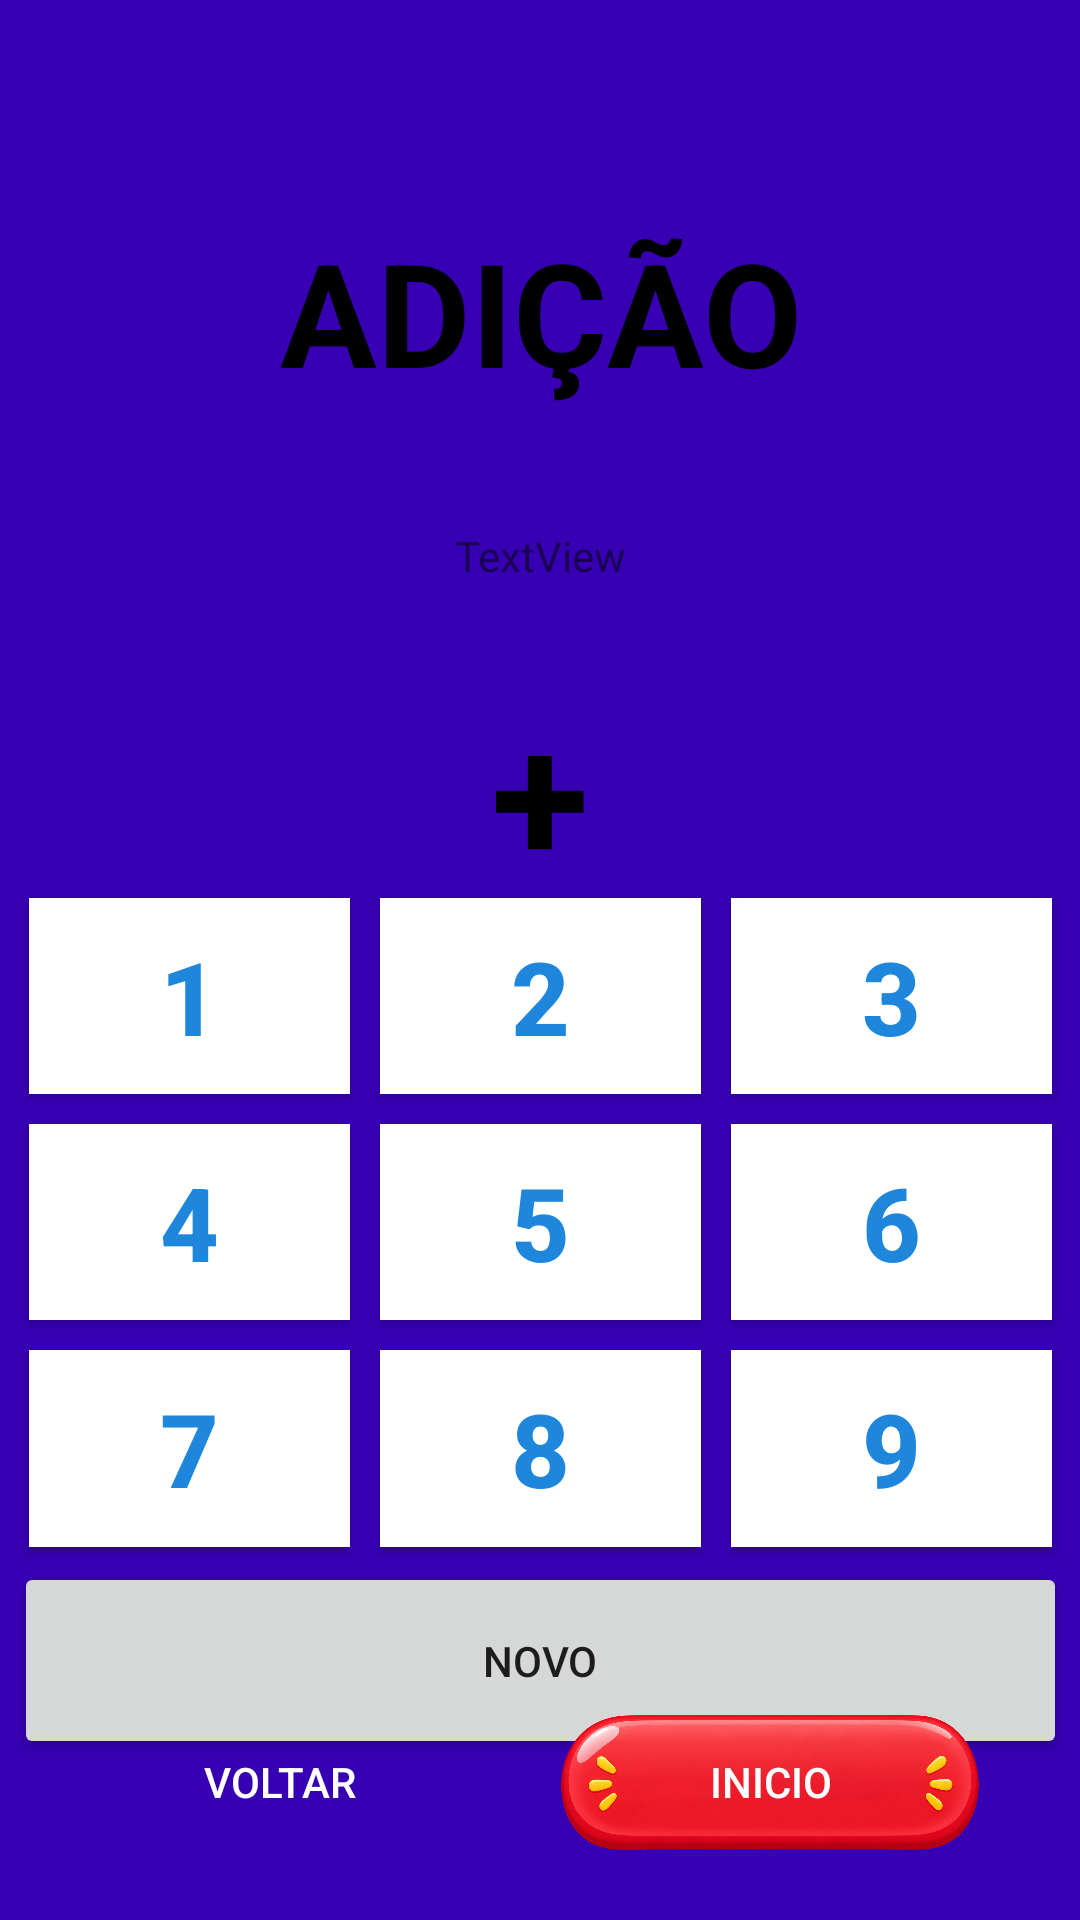

Here is an Android app screen rendered from its layout file. Give the layout XML and the strings, colors and styles it references.
<!-- AndroidManifest.xml: application theme Theme.LearnMath -->
<!-- res/layout/adicao_simples.xml -->
<?xml version="1.0" encoding="utf-8"?>
<androidx.constraintlayout.widget.ConstraintLayout xmlns:android="http://schemas.android.com/apk/res/android"
    xmlns:app="http://schemas.android.com/apk/res-auto"
    xmlns:tools="http://schemas.android.com/tools"
    android:id="@+id/main"
    android:layout_width="match_parent"
    android:layout_height="match_parent"
    android:background="@drawable/fundo02"
    tools:context=".AdicaoSimples">

    <TextView
        android:id="@+id/textView4"
        android:layout_width="174dp"
        android:layout_height="64dp"
        android:layout_marginTop="8dp"
        android:text="ADIÇÃO"
        android:textColor="@color/black"
        android:textSize="48sp"
        android:textStyle="bold"
        app:layout_constraintBottom_toBottomOf="parent"
        app:layout_constraintEnd_toEndOf="parent"
        app:layout_constraintHorizontal_bias="0.502"
        app:layout_constraintStart_toStartOf="parent"
        app:layout_constraintTop_toTopOf="parent"
        app:layout_constraintVertical_bias="0.112" />

    <TextView
        android:id="@+id/textView5"
        android:layout_width="93dp"
        android:layout_height="93dp"
        android:layout_marginTop="88dp"
        android:text="+"
        android:textAlignment="center"
        android:textColor="@color/black"
        android:textSize="60sp"
        android:textStyle="bold"
        app:layout_constraintEnd_toEndOf="parent"
        app:layout_constraintStart_toStartOf="parent"
        app:layout_constraintTop_toBottomOf="@+id/textView4" />

    <TextView
        android:id="@+id/tvN1"
        android:layout_width="94dp"
        android:layout_height="78dp"
        android:layout_marginStart="8dp"
        android:layout_marginTop="24dp"
        android:layout_marginEnd="24dp"
        android:layout_marginBottom="8dp"
        android:text=""
        android:textAlignment="center"
        android:textSize="48sp"
        app:layout_constraintBottom_toTopOf="@+id/tableLayout"
        app:layout_constraintEnd_toStartOf="@+id/textView5"
        app:layout_constraintHorizontal_bias="0.515"
        app:layout_constraintStart_toStartOf="parent"
        app:layout_constraintTop_toBottomOf="@+id/textView4"
        app:layout_constraintVertical_bias="0.888" />

    <TextView
        android:id="@+id/tvM2"
        android:layout_width="87dp"
        android:layout_height="87dp"
        android:layout_marginStart="24dp"
        android:layout_marginTop="24dp"
        android:layout_marginEnd="8dp"
        android:layout_marginBottom="8dp"
        android:text=""
        android:textAlignment="center"
        android:textSize="48sp"
        app:layout_constraintBottom_toTopOf="@+id/tableLayout"
        app:layout_constraintEnd_toEndOf="parent"
        app:layout_constraintHorizontal_bias="0.425"
        app:layout_constraintStart_toEndOf="@+id/textView5"
        app:layout_constraintTop_toBottomOf="@+id/textView4"
        app:layout_constraintVertical_bias="0.972" />

    <Button
        android:id="@+id/btnBack"
        android:layout_width="150dp"
        android:layout_height="60dp"
        android:layout_marginStart="28dp"
        android:layout_marginEnd="24dp"
        android:layout_marginBottom="16dp"
        android:background="@drawable/botaoplus"
        android:text="Voltar"
        android:textColor="@color/white"
        app:layout_constraintBottom_toBottomOf="parent"
        app:layout_constraintEnd_toStartOf="@+id/btnHome"
        app:layout_constraintStart_toStartOf="parent" />

    <Button
        android:id="@+id/btnHome"
        android:layout_width="150dp"
        android:layout_height="60dp"
        android:layout_marginEnd="28dp"
        android:layout_marginBottom="16dp"
        android:background="@drawable/botaominus"
        android:text="INICIO"
        android:textColor="@color/white"
        app:layout_constraintBottom_toBottomOf="parent"
        app:layout_constraintEnd_toEndOf="parent" />

    <TableLayout
        android:id="@+id/tableLayout"
        android:layout_width="351dp"
        android:layout_height="292dp"
        app:layout_constraintBottom_toTopOf="@+id/btnBack"
        app:layout_constraintEnd_toEndOf="parent"
        app:layout_constraintStart_toStartOf="parent"
        app:layout_constraintTop_toBottomOf="@+id/textView5">

        <TableRow
            android:layout_width="match_parent"
            android:layout_height="match_parent"
            android:layout_weight="1">

            <Button
                android:id="@+id/btnN1"
                android:layout_width="wrap_content"
                android:layout_height="match_parent"
                android:layout_margin="5dp"
                android:layout_weight="1"
                android:background="@color/white"
                android:text="1"
                android:textAlignment="center"
                android:textColor="#1E87DC"
                android:textSize="34sp"
                android:textStyle="bold" />

            <Button
                android:id="@+id/btnN2"
                android:layout_width="wrap_content"
                android:layout_height="match_parent"
                android:layout_margin="5dp"
                android:layout_weight="1"
                android:background="@color/white"
                android:text="2"
                android:textAlignment="center"
                android:textColor="#1E87DC"
                android:textSize="34sp"
                android:textStyle="bold" />

            <Button
                android:id="@+id/btnN3"
                android:layout_width="wrap_content"
                android:layout_height="match_parent"
                android:layout_margin="5dp"
                android:layout_weight="1"
                android:background="@color/white"
                android:text="3"
                android:textAlignment="center"
                android:textColor="#1E87DC"
                android:textSize="34sp"
                android:textStyle="bold" />
        </TableRow>

        <TableRow
            android:layout_width="match_parent"
            android:layout_height="match_parent"
            android:layout_weight="1">

            <Button
                android:id="@+id/btnN4"
                android:layout_width="wrap_content"
                android:layout_height="match_parent"
                android:layout_margin="5dp"
                android:layout_weight="1"
                android:background="@color/white"
                android:text="4"
                android:textAlignment="center"
                android:textColor="#1E87DC"
                android:textSize="34sp"
                android:textStyle="bold" />

            <Button
                android:id="@+id/btnN5"
                android:layout_width="wrap_content"
                android:layout_height="match_parent"
                android:layout_margin="5dp"
                android:layout_weight="1"
                android:background="@color/white"
                android:text="5"
                android:textAlignment="center"
                android:textColor="#1E87DC"
                android:textSize="34sp"
                android:textStyle="bold" />

            <Button
                android:id="@+id/btnN6"
                android:layout_width="wrap_content"
                android:layout_height="match_parent"
                android:layout_margin="5dp"
                android:layout_weight="1"
                android:background="@color/white"
                android:text="6"
                android:textAlignment="center"
                android:textColor="#1E87DC"
                android:textSize="34sp"
                android:textStyle="bold" />
        </TableRow>

        <TableRow
            android:layout_width="match_parent"
            android:layout_height="match_parent"
            android:layout_weight="1">

            <Button
                android:id="@+id/btnN7"
                android:layout_width="match_parent"
                android:layout_height="match_parent"
                android:layout_margin="5dp"
                android:layout_weight="1"
                android:background="@color/white"
                android:text="7"
                android:textAlignment="center"
                android:textColor="#1E87DC"
                android:textSize="34sp"
                android:textStyle="bold" />

            <Button
                android:id="@+id/btnN8"
                android:layout_width="wrap_content"
                android:layout_height="match_parent"
                android:layout_margin="5dp"
                android:layout_weight="1"
                android:background="@color/white"
                android:text="8"
                android:textAlignment="center"
                android:textColor="#1E87DC"
                android:textSize="34sp"
                android:textStyle="bold" />

            <Button
                android:id="@+id/btnN9"
                android:layout_width="match_parent"
                android:layout_height="match_parent"
                android:layout_margin="5dp"
                android:layout_weight="1"
                android:background="@color/white"
                android:text="9"
                android:textAlignment="center"
                android:textColor="#1E87DC"
                android:textSize="34sp"
                android:textStyle="bold" />
        </TableRow>

        <TableRow
            android:layout_width="match_parent"
            android:layout_height="match_parent"
            android:layout_weight="1">

            <Button
                android:id="@+id/btnNovo"
                android:layout_width="wrap_content"
                android:layout_height="match_parent"
                android:layout_weight="1"
                android:text="NOVO" />
        </TableRow>

    </TableLayout>

    <TextView
        android:id="@+id/tvInf"
        android:layout_width="wrap_content"
        android:layout_height="wrap_content"
        android:layout_marginTop="40dp"
        android:text="TextView"
        app:layout_constraintEnd_toEndOf="parent"
        app:layout_constraintStart_toStartOf="parent"
        app:layout_constraintTop_toBottomOf="@+id/textView4" />

</androidx.constraintlayout.widget.ConstraintLayout>
<!-- resources referenced by this layout -->
<resources>
  <color name="black">#FF000000</color>
  <color name="white">#FFFFFFFF</color>
  <!-- drawable botaominus: png bitmap (drawable, 949332 bytes) -->
  <style name="Theme.LearnMath" parent="Theme.AppCompat.DayNight.NoActionBar">
          <item name="android:colorBackground">@color/purple_700</item>
      </style>
  <color name="purple_700">#FF3700B3</color>
</resources>
